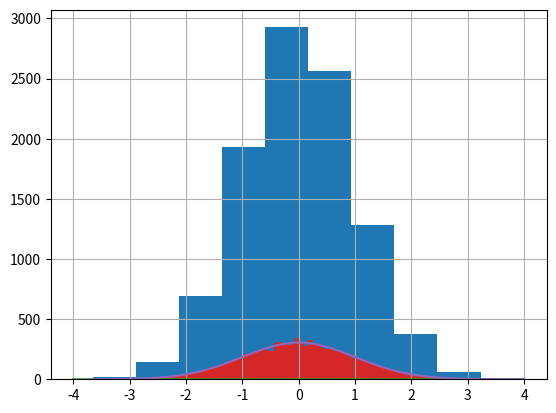

The matplotlib source for this figure:
import numpy as np
# https://realpython.com/numpy-random-normal/

rng = np.random.default_rng()

print("rng: ", rng)
print("rng normal: ", rng.normal())

numbers = rng.normal(size=10_000)
print("numbers mean: ", numbers.mean())
print("numbers std: ", numbers.std())

# multidimensional arrays of numbers
print("rng normal (2, 4)", rng.normal(size=(2, 4)))

import matplotlib.pyplot as plt
plt.hist(numbers) # histogram
plt.grid(True)
plt.show()

plt.hist(numbers, bins=100)
plt.grid(True)
plt.show()

bins = 100
bin_width = (numbers.max() - numbers.min()) / bins
hist_area = len(numbers) * bin_width
print("histogram area: ", hist_area)

# The SciPy library contains several functions named pdf(). 
# These are probability density functions. You can use these 
# to plot theoretical probability distributions:
import scipy.stats
x = np.linspace(-4, 4, 101)
plt.plot(x, scipy.stats.norm.pdf(x))
plt.grid(True)
plt.show()


x = np.linspace(numbers.min(), numbers.max(), 101)
plt.hist(numbers, bins=100)
plt.plot(x, scipy.stats.norm.pdf(x) * hist_area)
plt.grid(True)
plt.show()

# !!!!
weights = rng.normal(1023, 19, size=5_000) # mu = 1023 sigma = 19 
print("weights [:3]: ", weights[:3])
print("weights mean: ", weights.mean())
print("weights std: ", weights.std())
